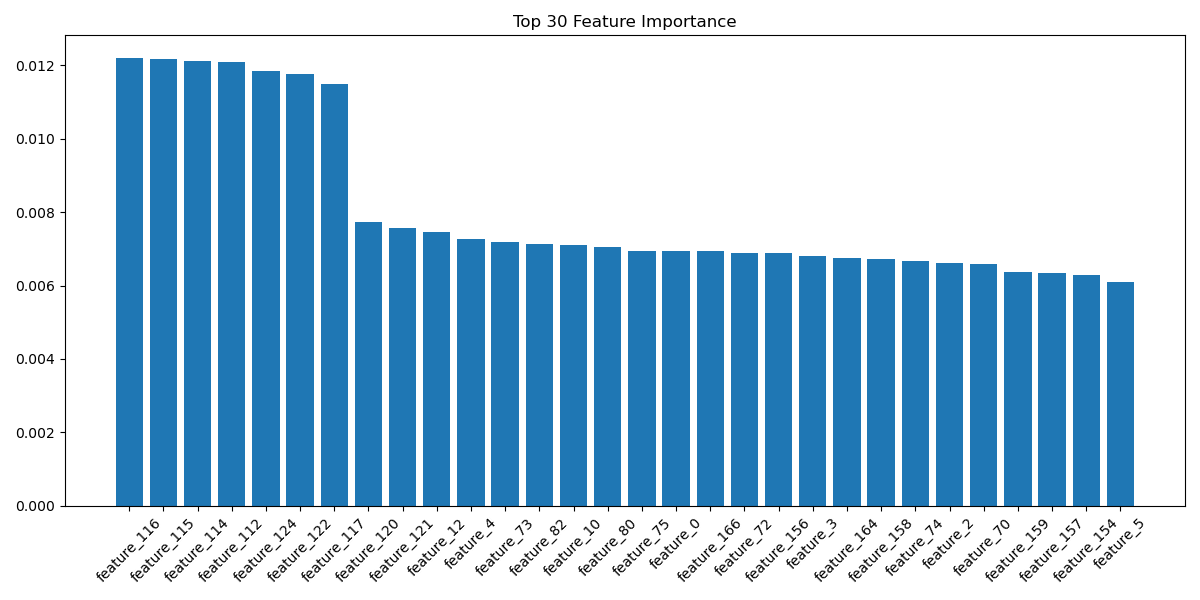

The data file committed next to this chart (first rows):
feature, importance
feature_116, 0.0122
feature_115, 0.01216
feature_114, 0.0121
feature_112, 0.01208
feature_124, 0.01184
feature_122, 0.01175
feature_117, 0.01148
feature_120, 0.007741
feature_121, 0.007557
feature_12, 0.007459
feature_4, 0.007255
feature_73, 0.007197
feature_82, 0.007129
feature_10, 0.007105
feature_80, 0.007059
feature_75, 0.006952
feature_0, 0.006946
feature_166, 0.006939
feature_72, 0.006892
feature_156, 0.006876
feature_3, 0.006797
feature_164, 0.006759
feature_158, 0.006717
feature_74, 0.00667
feature_2, 0.006616
feature_70, 0.00658
feature_159, 0.00636
feature_157, 0.00633
feature_154, 0.006297
feature_5, 0.00609
feature_178, 0.005721
feature_162, 0.005715
feature_170, 0.005707
feature_168, 0.005689
feature_172, 0.005504
feature_140, 0.005503
feature_171, 0.005487
feature_173, 0.005278
feature_180, 0.00523
feature_59, 0.005177
feature_142, 0.005173
feature_144, 0.005107
feature_152, 0.005081
feature_143, 0.00504
feature_9, 0.004982
feature_60, 0.004964
feature_203, 0.004885
feature_145, 0.004854
feature_262, 0.004841
feature_150, 0.004824
feature_163, 0.004734
feature_68, 0.004734
feature_66, 0.004698
feature_255, 0.004671
feature_252, 0.004634
feature_257, 0.004536
feature_88, 0.00452
feature_58, 0.004513
feature_264, 0.004479
feature_8, 0.004478
... 220 more rows
